Run: headless pygame with SDL's dummy video driver; simulated clock (each Clock.tick advances the game by its frame time, no real sleeping); random seed 0; keys injected as events and as key.get_pressed() state; no mouse input.
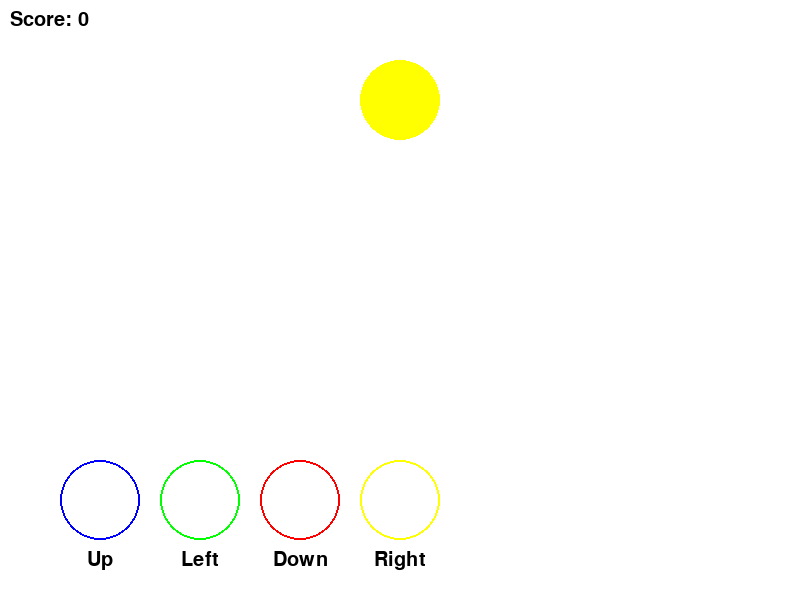
Frame 1 of 4 · flips 1–60 · no input
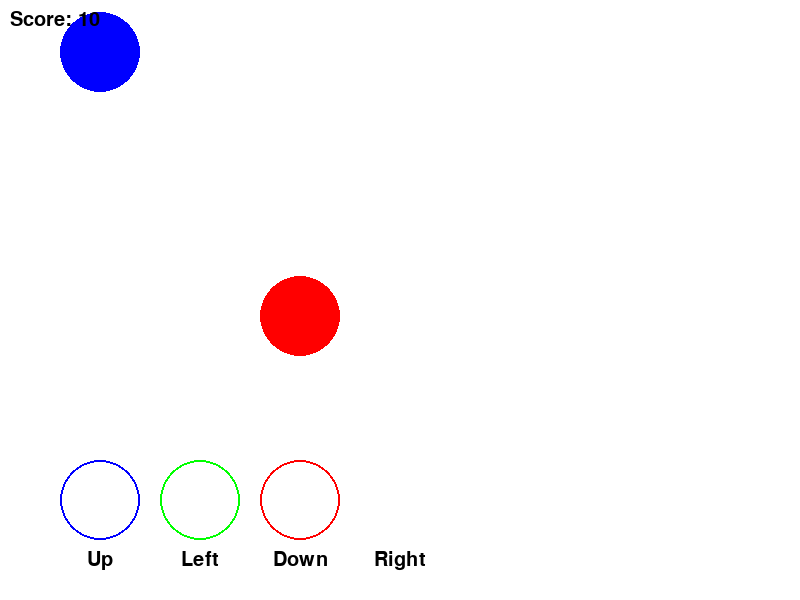
Frame 2 of 4 · flips 61–180 · tapped SPACE, RETURN · held RIGHT (→), D
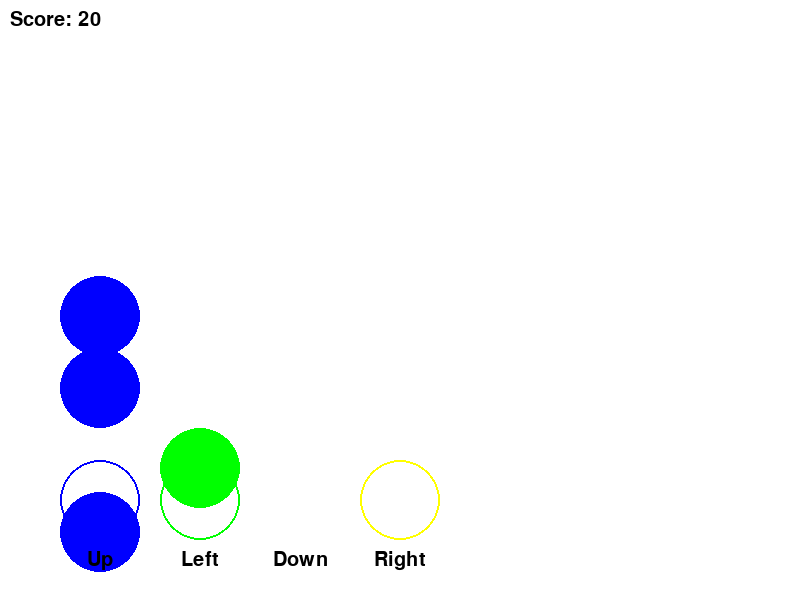
Frame 3 of 4 · flips 181–300 · held DOWN (↓), S
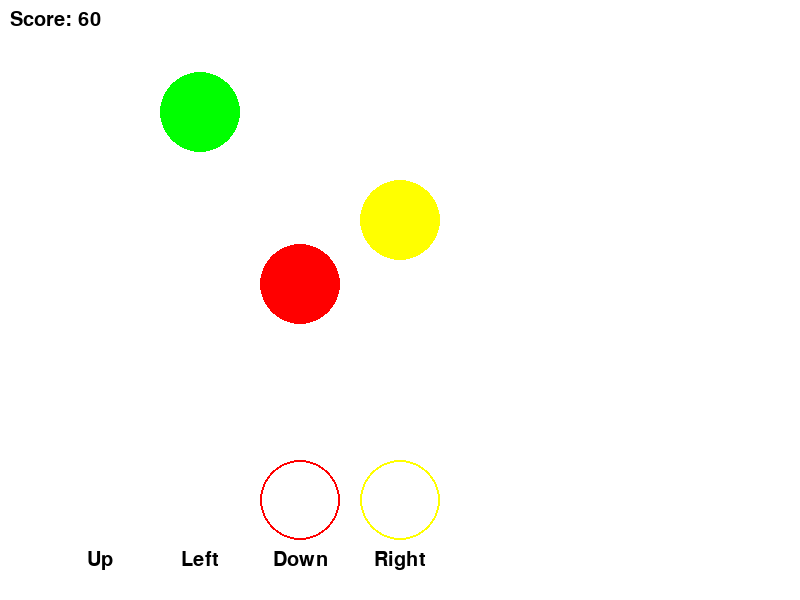
Frame 4 of 4 · flips 301–420 · held LEFT (←), A, UP (↑), W

The pygame program that drew these frames:

import pygame
import random
import time

# 초기화
pygame.init()

# 화면 크기
WIDTH, HEIGHT = 800, 600
screen = pygame.display.set_mode((WIDTH, HEIGHT))
pygame.display.set_caption("Rhythm Game")
clock = pygame.time.Clock()

# 색상 정의
WHITE = (255, 255, 255)
BLACK = (0, 0, 0)
RED = (255, 0, 0)
GREEN = (0, 255, 0)
BLUE = (0, 0, 255)
YELLOW = (255, 255, 0)

# 게임 설정
font = pygame.font.SysFont("Arial", 30)
score = 0

# 리듬 버튼 설정 (방향키)
buttons = {
    pygame.K_UP: (100, HEIGHT - 100),      # 위
    pygame.K_LEFT: (200, HEIGHT - 100),    # 왼쪽
    pygame.K_DOWN: (300, HEIGHT - 100),    # 아래
    pygame.K_RIGHT: (400, HEIGHT - 100)    # 오른쪽
}

button_radius = 40
button_colors = {
    pygame.K_UP: BLUE,
    pygame.K_LEFT: GREEN,
    pygame.K_DOWN: RED,
    pygame.K_RIGHT: YELLOW
}

# 리듬 이벤트 설정
note_speed = 4
notes = []

# 점수 표시 함수
def display_score():
    score_text = font.render(f"Score: {score}", True, BLACK)
    screen.blit(score_text, (10, 10))

# 리듬 노트 생성 함수
def generate_notes():
    key = random.choice([pygame.K_UP, pygame.K_LEFT, pygame.K_DOWN, pygame.K_RIGHT])
    x, y = buttons[key]
    notes.append({'key': key, 'pos': [x, 0]})

# 노트 이동 함수
def move_notes():
    global score
    for note in notes:
        note['pos'][1] += note_speed
        if note['pos'][1] > HEIGHT:  # 화면 밖으로 나가면 제거
            notes.remove(note)
            score -= 5  # 화면 밖으로 나간 노트에 대해 점수 감소

# 노트 충돌 처리
def check_notes():
    global score
    for note in notes:
        note_x, note_y = note['pos']
        if note_y > 550 and note_y < 600:  # 타이밍이 맞는 구간
            if pygame.key.get_pressed()[note['key']]:  # 맞는 키가 눌렸을 때
                score += 10
                notes.remove(note)
            elif not pygame.key.get_pressed()[note['key']]:  # 키가 눌리지 않으면
                score -= 5
                notes.remove(note)

# 버튼 효과 (누를 때 색상 변경)
def button_effect(key):
    if pygame.key.get_pressed()[key]:
        return (255, 255, 255)  # 흰색 효과
    else:
        return button_colors[key]  # 기본 색

# 키 이름 표시 함수
def draw_key_names():
    key_names = {
        pygame.K_UP: "Up",
        pygame.K_LEFT: "Left",
        pygame.K_DOWN: "Down",
        pygame.K_RIGHT: "Right"
    }
    for key, (x, y) in buttons.items():
        text = font.render(key_names[key], True, BLACK)
        screen.blit(text, (x - text.get_width() // 2, y + button_radius + 10))

# 게임 루프
while True:
    screen.fill(WHITE)

    # 이벤트 처리
    for event in pygame.event.get():
        if event.type == pygame.QUIT:
            pygame.quit()
            exit()

    # 리듬 노트 생성 주기
    if random.random() < 0.02:
        generate_notes()

    # 리듬 노트 이동
    move_notes()

    # 리듬 노트 충돌 확인
    check_notes()

    # 리듬 노트 그리기
    for note in notes:
        key = note['key']
        x, y = note['pos']
        pygame.draw.circle(screen, button_colors[key], (x, y), button_radius)

    # 버튼(키) 위치 표시 및 효과
    for key, (x, y) in buttons.items():
        button_color = button_effect(key)
        pygame.draw.circle(screen, button_color, (x, y), button_radius, 2)

    # 키 이름 표시
    draw_key_names()

    # 점수 표시
    display_score()

    pygame.display.flip()
    clock.tick(60)
